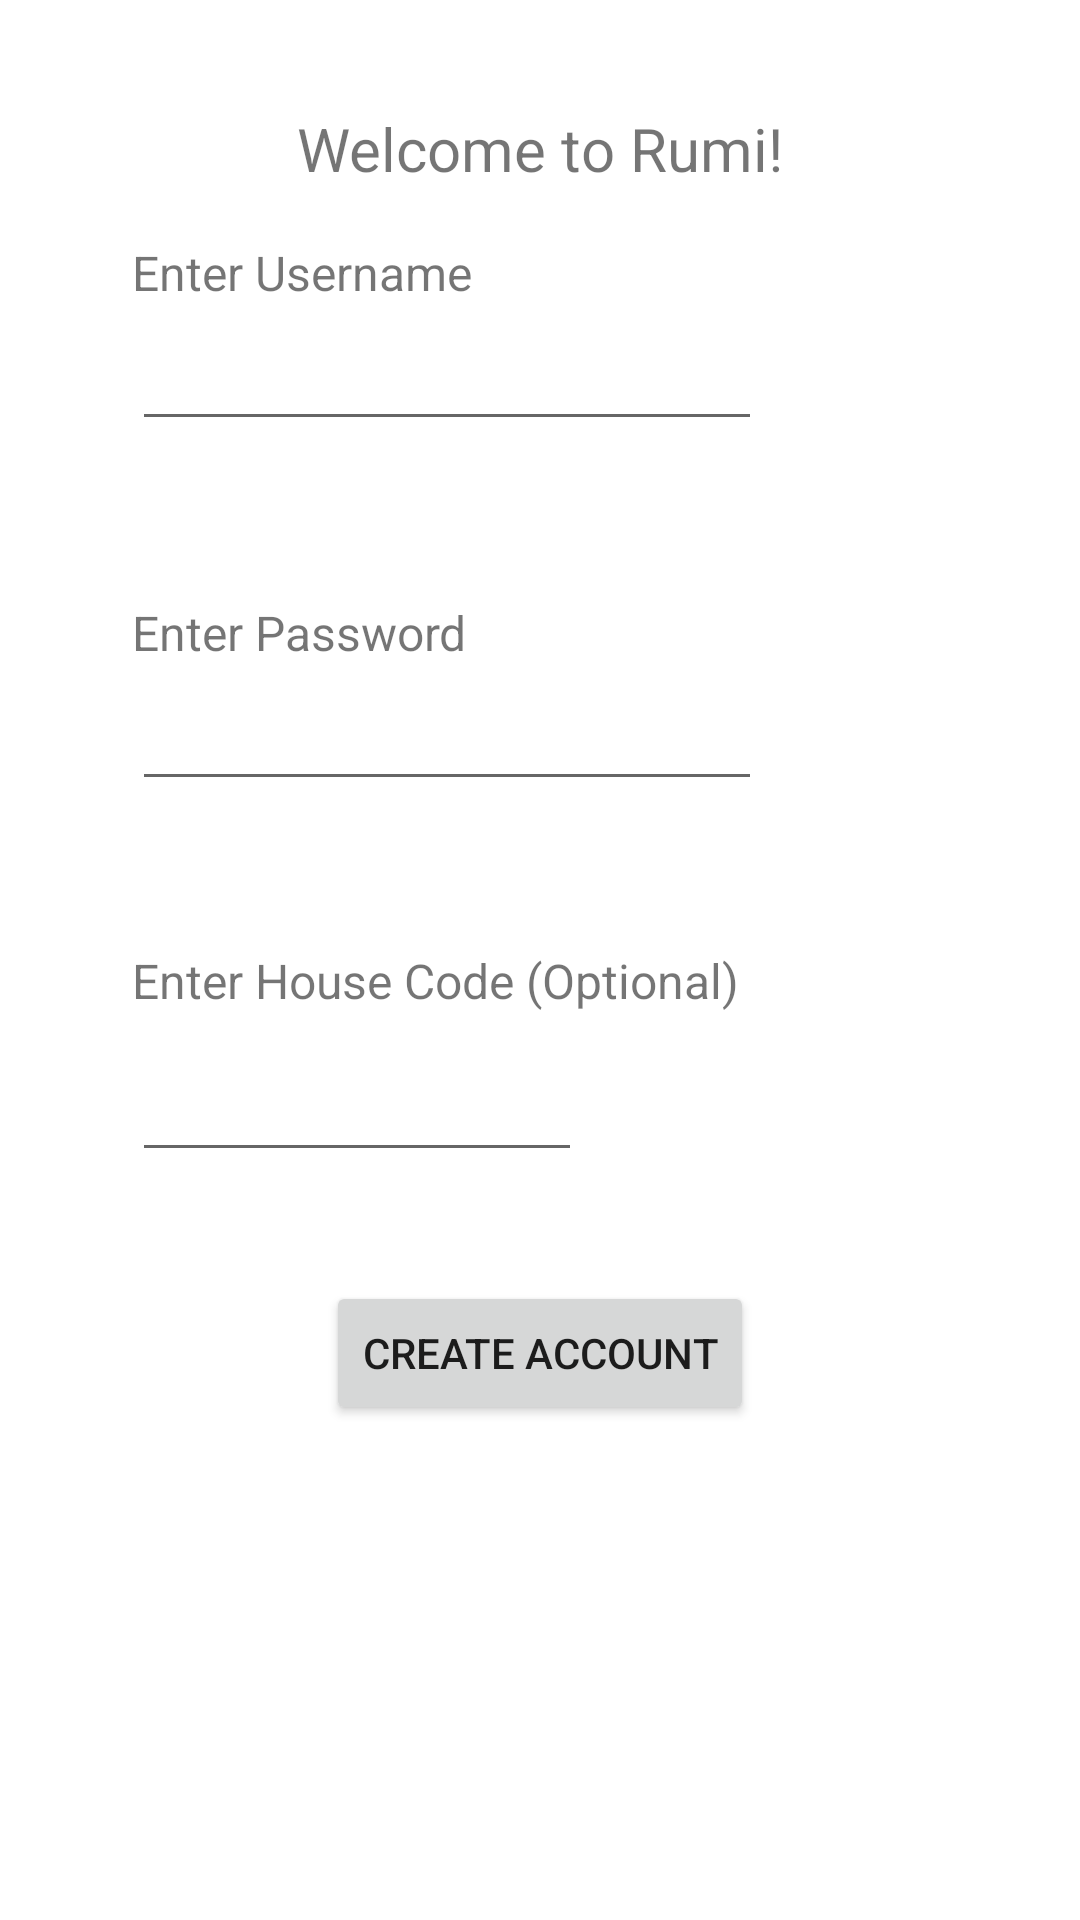

This screen was rendered from an Android layout file. Write that file and the resources it references.
<!-- AndroidManifest.xml: application theme Theme.Rumi -->
<!-- res/layout/activity_new_account.xml -->
<?xml version="1.0" encoding="utf-8"?>
<androidx.constraintlayout.widget.ConstraintLayout xmlns:android="http://schemas.android.com/apk/res/android"
    xmlns:app="http://schemas.android.com/apk/res-auto"
    xmlns:tools="http://schemas.android.com/tools"
    android:layout_width="match_parent"
    android:layout_height="match_parent"
    tools:context=".NewAccountActivity">

    <TextView
        android:id="@+id/textView3"
        android:layout_width="wrap_content"
        android:layout_height="wrap_content"
        android:layout_marginTop="36dp"
        android:text="Welcome to Rumi!"
        android:textSize="20sp"
        app:layout_constraintEnd_toEndOf="parent"
        app:layout_constraintHorizontal_bias="0.5"
        app:layout_constraintStart_toStartOf="parent"
        app:layout_constraintTop_toTopOf="parent" />

    <EditText
        android:id="@+id/editTextTextPersonName2"
        android:layout_width="wrap_content"
        android:layout_height="wrap_content"
        android:layout_marginTop="4dp"
        android:ems="10"
        android:inputType="textPassword"
        app:layout_constraintStart_toStartOf="@+id/textView5"
        app:layout_constraintTop_toBottomOf="@+id/textView5" />

    <EditText
        android:id="@+id/editTextNumber"
        android:layout_width="150dp"
        android:layout_height="49dp"
        android:layout_marginTop="4dp"
        android:ems="10"
        android:inputType="number"
        app:layout_constraintStart_toStartOf="@+id/textView6"
        app:layout_constraintTop_toBottomOf="@+id/textView6" />

    <TextView
        android:id="@+id/textView4"
        android:layout_width="wrap_content"
        android:layout_height="wrap_content"
        android:layout_marginStart="44dp"
        android:layout_marginTop="80dp"
        android:text="Enter Username"
        android:textSize="16sp"
        app:layout_constraintStart_toStartOf="parent"
        app:layout_constraintTop_toTopOf="parent" />

    <EditText
        android:id="@+id/editTextTextPersonName"
        android:layout_width="wrap_content"
        android:layout_height="wrap_content"
        android:layout_marginTop="4dp"
        android:ems="10"
        android:inputType="textPersonName"
        app:layout_constraintStart_toStartOf="@+id/textView4"
        app:layout_constraintTop_toBottomOf="@+id/textView4" />

    <TextView
        android:id="@+id/textView5"
        android:layout_width="wrap_content"
        android:layout_height="wrap_content"
        android:layout_marginStart="44dp"
        android:layout_marginTop="200dp"
        android:text="Enter Password"
        android:textSize="16sp"
        app:layout_constraintStart_toStartOf="parent"
        app:layout_constraintTop_toTopOf="parent" />

    <TextView
        android:id="@+id/textView6"
        android:layout_width="wrap_content"
        android:layout_height="wrap_content"
        android:layout_marginStart="44dp"
        android:layout_marginTop="316dp"
        android:text="Enter House Code (Optional)"
        android:textSize="16sp"
        app:layout_constraintStart_toStartOf="parent"
        app:layout_constraintTop_toTopOf="parent" />

    <Button
        android:id="@+id/button5"
        android:layout_width="wrap_content"
        android:layout_height="wrap_content"
        android:layout_marginTop="427dp"
        android:text="Create Account"
        android:onClick="onClickCreateNewAcct"
        app:layout_constraintEnd_toEndOf="parent"
        app:layout_constraintHorizontal_bias="0.5"
        app:layout_constraintStart_toStartOf="parent"
        app:layout_constraintTop_toTopOf="parent" />
</androidx.constraintlayout.widget.ConstraintLayout>
<!-- resources referenced by this layout -->
<resources>
  <style name="Theme.Rumi" parent="Theme.MaterialComponents.DayNight.DarkActionBar">
          
          <item name="colorPrimary">@color/purple_500</item>
          <item name="colorPrimaryVariant">@color/purple_700</item>
          <item name="colorOnPrimary">@color/white</item>
          
          <item name="colorSecondary">@color/teal_200</item>
          <item name="colorSecondaryVariant">@color/teal_700</item>
          <item name="colorOnSecondary">@color/black</item>
          
          <item name="android:statusBarColor" tools:targetApi="l">?attr/colorPrimaryVariant</item>
          
      </style>
  <!-- not gathered from this repository: default colours our renderer supplied (Android Studio template values) -->
  <color name="purple_500">#FF6200EE</color>
  <color name="purple_700">#FF3700B3</color>
  <color name="teal_200">#FF03DAC5</color>
  <color name="teal_700">#FF018786</color>
  <color name="black">#FF000000</color>
  <color name="white">#FFFFFFFF</color>
</resources>
